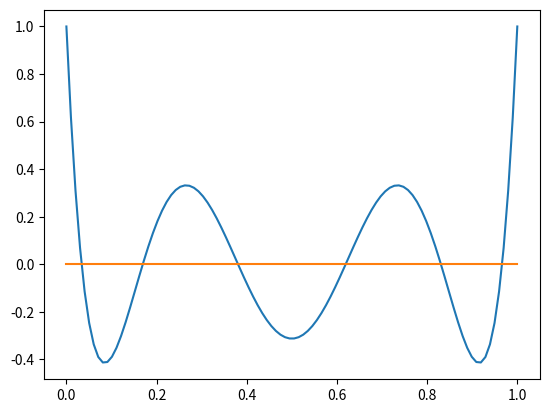

Reproduce this figure in Python.
import numpy as np
import matplotlib.pyplot as plt
import scipy
from pylab import show, scatter, plot, ylim
from mpl_toolkits.mplot3d import Axes3D
from numpy import sqrt, linspace, sin, cos, tan, pi, exp
from scipy.constants import epsilon_0, pi, hbar, h, c, k


def polynomial(func, func_deri, initial_point, tolerance):

    x = initial_point
    delta = 1.0

    while(abs(delta) > tolerance):

        delta = (func(x)) / func_deri(x)
        x -=delta


    return x
                
def main():

    tolerance = 1e-10
    func = lambda x : 924 * x**6 - 2772 * x**5 + 3150 * x**4 - 1680 * x**3 + 420 * x**2 - 42 * x + 1
    func_derivative = lambda x : 6 * 924 * x**5 - 5 * 2772 * x**4 + 4 * 3150 * x**3 - 3 * 1680 * x**2 + 840 * x - 42

    x = [0.0, 0.2, 0.4, 0.6, 0.8, 1.0]
    y = np.empty(6)

    for x_index, x_val in enumerate(x):
        y[x_index] = (polynomial(func, func_derivative, x_val, tolerance))

    print(y)

    x_list = linspace(0, 1, 100)
    y_list = func(x_list)
    horizon = np.zeros(100)

    plot(x_list, y_list)
    plot(x_list, horizon)
    show()
    
    

main()
